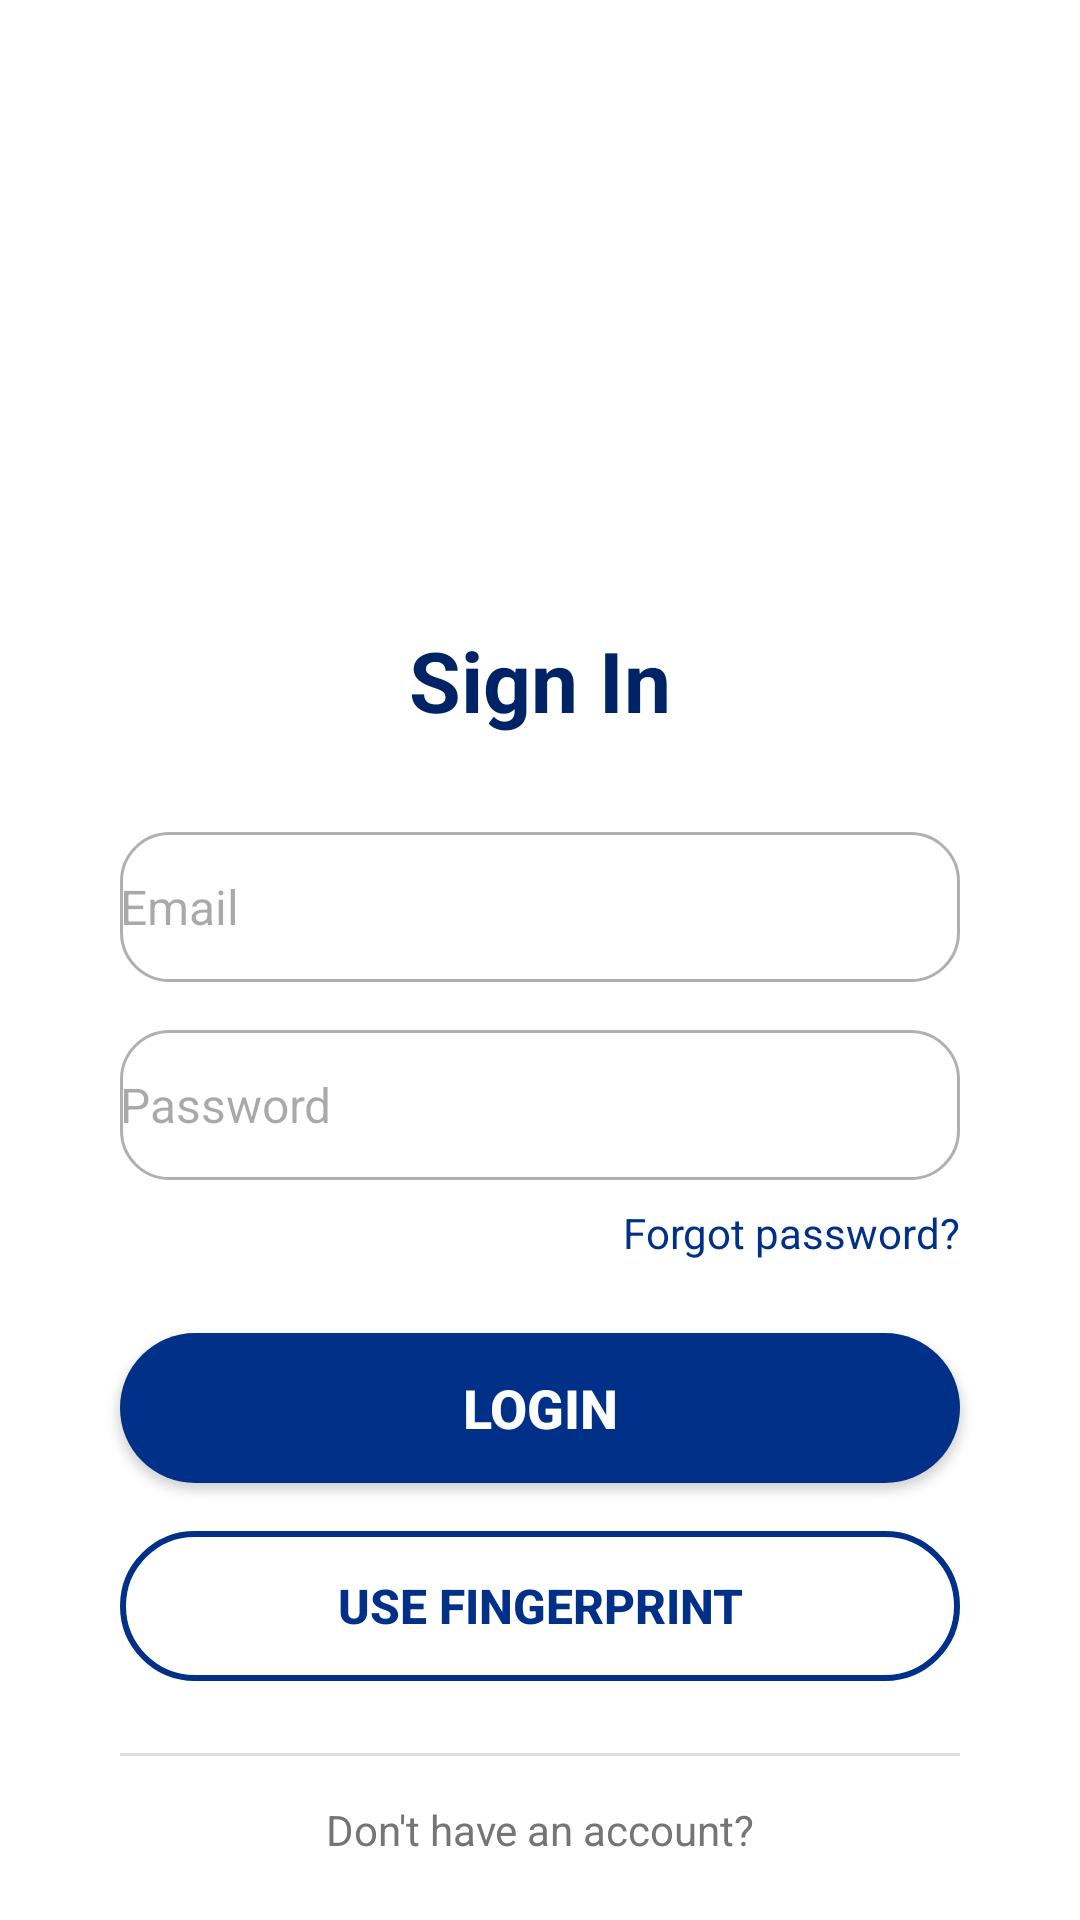

Android layout source for this screen:
<!-- AndroidManifest.xml: application theme Theme.Rapidjava -->
<!-- res/layout/activity_login.xml -->
<?xml version="1.0" encoding="utf-8"?>
<RelativeLayout xmlns:android="http://schemas.android.com/apk/res/android"
    xmlns:app="http://schemas.android.com/apk/res-auto"
    xmlns:tools="http://schemas.android.com/tools"
    android:layout_width="match_parent"
    android:layout_height="match_parent"
    android:background="@color/white"
    android:padding="24dp"
    tools:context=".Login">

    <androidx.constraintlayout.widget.ConstraintLayout
        android:id="@+id/mainContent"
        android:layout_width="match_parent"
        android:layout_height="match_parent">

        
        <ImageView
            android:id="@+id/appLogo"
            android:layout_width="120dp"
            android:layout_height="120dp"
            android:src="@drawable/wallet"
            app:layout_constraintTop_toTopOf="parent"
            app:layout_constraintStart_toStartOf="parent"
            app:layout_constraintEnd_toEndOf="parent"
            android:layout_marginTop="40dp"/>

        
        <TextView
            android:id="@+id/loginTitle"
            android:layout_width="wrap_content"
            android:layout_height="wrap_content"
            android:text="@string/login_title"
            android:textColor="@color/primary_dark"
            android:textSize="28sp"
            android:textStyle="bold"
            app:layout_constraintTop_toBottomOf="@id/appLogo"
            app:layout_constraintStart_toStartOf="parent"
            app:layout_constraintEnd_toEndOf="parent"
            android:layout_marginTop="24dp"/>

        
        <EditText
            android:id="@+id/inputEmail"
            android:layout_width="0dp"
            android:layout_height="50dp"
            android:layout_marginTop="32dp"
            android:hint="@string/email_hint"
            android:background="@drawable/rounded_edit_text"
            android:inputType="textEmailAddress"
            android:textSize="16sp"
            app:layout_constraintTop_toBottomOf="@id/loginTitle"
            app:layout_constraintStart_toStartOf="parent"
            app:layout_constraintEnd_toEndOf="parent"
            android:layout_marginStart="16dp"
            android:layout_marginEnd="16dp"/>

        
        <EditText
            android:id="@+id/inputPassword"
            android:layout_width="0dp"
            android:layout_height="50dp"
            android:layout_marginTop="16dp"
            android:hint="@string/password_hint"
            android:background="@drawable/rounded_edit_text"
            android:inputType="textPassword"
            android:textSize="16sp"
            app:layout_constraintTop_toBottomOf="@id/inputEmail"
            app:layout_constraintStart_toStartOf="parent"
            app:layout_constraintEnd_toEndOf="parent"
            android:layout_marginStart="16dp"
            android:layout_marginEnd="16dp"/>

        
        <TextView
            android:id="@+id/forgotPassword"
            android:layout_width="wrap_content"
            android:layout_height="wrap_content"
            android:text="@string/forgot_password"
            android:textColor="@color/darkblue"
            android:textSize="14sp"
            android:clickable="true"
            android:focusable="true"
            app:layout_constraintTop_toBottomOf="@id/inputPassword"
            app:layout_constraintEnd_toEndOf="parent"
            android:layout_marginTop="8dp"
            android:layout_marginEnd="16dp"/>

        
        <Button
            android:id="@+id/loginButton"
            android:layout_width="0dp"
            android:layout_height="50dp"
            android:text="@string/login_button"
            android:textColor="@color/white"
            android:textSize="18sp"
            android:textStyle="bold"
            android:background="@drawable/rounded_button"
            app:layout_constraintTop_toBottomOf="@id/forgotPassword"
            app:layout_constraintStart_toStartOf="parent"
            app:layout_constraintEnd_toEndOf="parent"
            android:layout_marginTop="24dp"
            android:layout_marginStart="16dp"
            android:layout_marginEnd="16dp"/>

        
        <Button
            android:id="@+id/biometricButton"
            android:layout_width="0dp"
            android:layout_height="50dp"
            android:text="@string/biometric_login"
            android:textColor="@color/darkblue"
            android:textSize="16sp"
            android:textStyle="bold"
            android:drawableStart="@drawable/fingerprint"
            android:drawablePadding="8dp"
            android:background="@drawable/rounded_button_outline"
            app:layout_constraintTop_toBottomOf="@id/loginButton"
            app:layout_constraintStart_toStartOf="parent"
            app:layout_constraintEnd_toEndOf="parent"
            android:layout_marginTop="16dp"
            android:layout_marginStart="16dp"
            android:layout_marginEnd="16dp"/>

        
        <View
            android:layout_width="0dp"
            android:layout_height="1dp"
            android:background="@color/divider_color"
            app:layout_constraintTop_toBottomOf="@id/biometricButton"
            app:layout_constraintStart_toStartOf="parent"
            app:layout_constraintEnd_toEndOf="parent"
            android:layout_marginTop="24dp"
            android:layout_marginStart="16dp"
            android:layout_marginEnd="16dp"/>

        
        <TextView
            android:layout_width="wrap_content"
            android:layout_height="wrap_content"
            android:text="@string/no_account_prompt"
            android:textColor="@color/secondary_text"
            android:textSize="14sp"
            app:layout_constraintTop_toBottomOf="@id/biometricButton"
            app:layout_constraintStart_toStartOf="parent"
            app:layout_constraintEnd_toEndOf="parent"
            android:layout_marginTop="40dp"/>

        
        <Button
            android:id="@+id/registerButton"
            android:layout_width="0dp"
            android:layout_height="50dp"
            android:text="@string/register_button"
            android:textColor="@color/darkblue"
            android:textSize="16sp"
            android:textStyle="bold"
            android:background="@drawable/rounded_button_outline"
            app:layout_constraintTop_toBottomOf="@id/biometricButton"
            app:layout_constraintStart_toStartOf="parent"
            app:layout_constraintEnd_toEndOf="parent"
            android:layout_marginTop="72dp"
            android:layout_marginStart="16dp"
            android:layout_marginEnd="16dp"/>

    </androidx.constraintlayout.widget.ConstraintLayout>

    
    <RelativeLayout
        android:id="@+id/loadingOverlay"
        android:layout_width="match_parent"
        android:layout_height="match_parent"
        android:background="#80000000"
        android:visibility="gone"
        android:clickable="true"
        android:focusable="true">

        <ProgressBar
            android:id="@+id/loadingProgress"
            android:layout_width="wrap_content"
            android:layout_height="wrap_content"
            android:layout_centerInParent="true"
            android:indeterminateTint="@color/white" />

        <TextView
            android:id="@+id/loadingMessage"
            android:layout_width="wrap_content"
            android:layout_height="wrap_content"
            android:layout_below="@id/loadingProgress"
            android:layout_centerHorizontal="true"
            android:textColor="@color/white"
            android:textSize="16sp"
            android:layout_marginTop="16dp"
            android:text="Logging in..." />

    </RelativeLayout>

</RelativeLayout>
<!-- resources referenced by this layout -->
<resources>
  <color name="darkblue">#003087</color>
  <color name="divider_color">#e0e0e0</color>
  <color name="primary_dark">#002366</color>
  <color name="secondary_text">#757575</color>
  <color name="white">#FFFFFFFF</color>
  <!-- drawable rounded_button (drawable) -->
  <shape xmlns:android="http://schemas.android.com/apk/res/android">
      <corners android:radius="25dp" />
      <solid android:color="@color/darkblue" />
  </shape>
  <!-- drawable rounded_button_outline (drawable) -->
  <shape xmlns:android="http://schemas.android.com/apk/res/android"
      android:shape="rectangle">
  
      
      <stroke
          android:width="2dp"
          android:color="#003087" /> 
  
      
      <solid android:color="@android:color/transparent" />
  
      
      <corners android:radius="25dp" /> 
  
  </shape>
  <!-- drawable rounded_edit_text (drawable) -->
  <shape xmlns:android="http://schemas.android.com/apk/res/android">
      <corners android:radius="16dp" />
      <solid android:color="@color/white" />
      <stroke android:width="1dp" android:color="@color/gray" />
  </shape>
  <string name="biometric_login">Use fingerprint</string>
  <string name="email_hint">Email</string>
  <string name="forgot_password">Forgot password?</string>
  <string name="login_button">Login</string>
  <string name="login_title">Sign In</string>
  <string name="no_account_prompt">Don\'t have an account?</string>
  <string name="password_hint">Password</string>
  <string name="register_button">Create account</string>
  <style name="Theme.Rapidjava" parent="Theme.Material3.Light.NoActionBar">
          <item name="colorPrimary">@color/darkblue</item>
          <item name="colorPrimaryDark">@color/primary_dark</item>
          <item name="colorAccent">@color/accent_blue</item>
      </style>
  <color name="gray">#B0B0B0</color>
  <color name="accent_blue">#00B0FF</color>
</resources>
